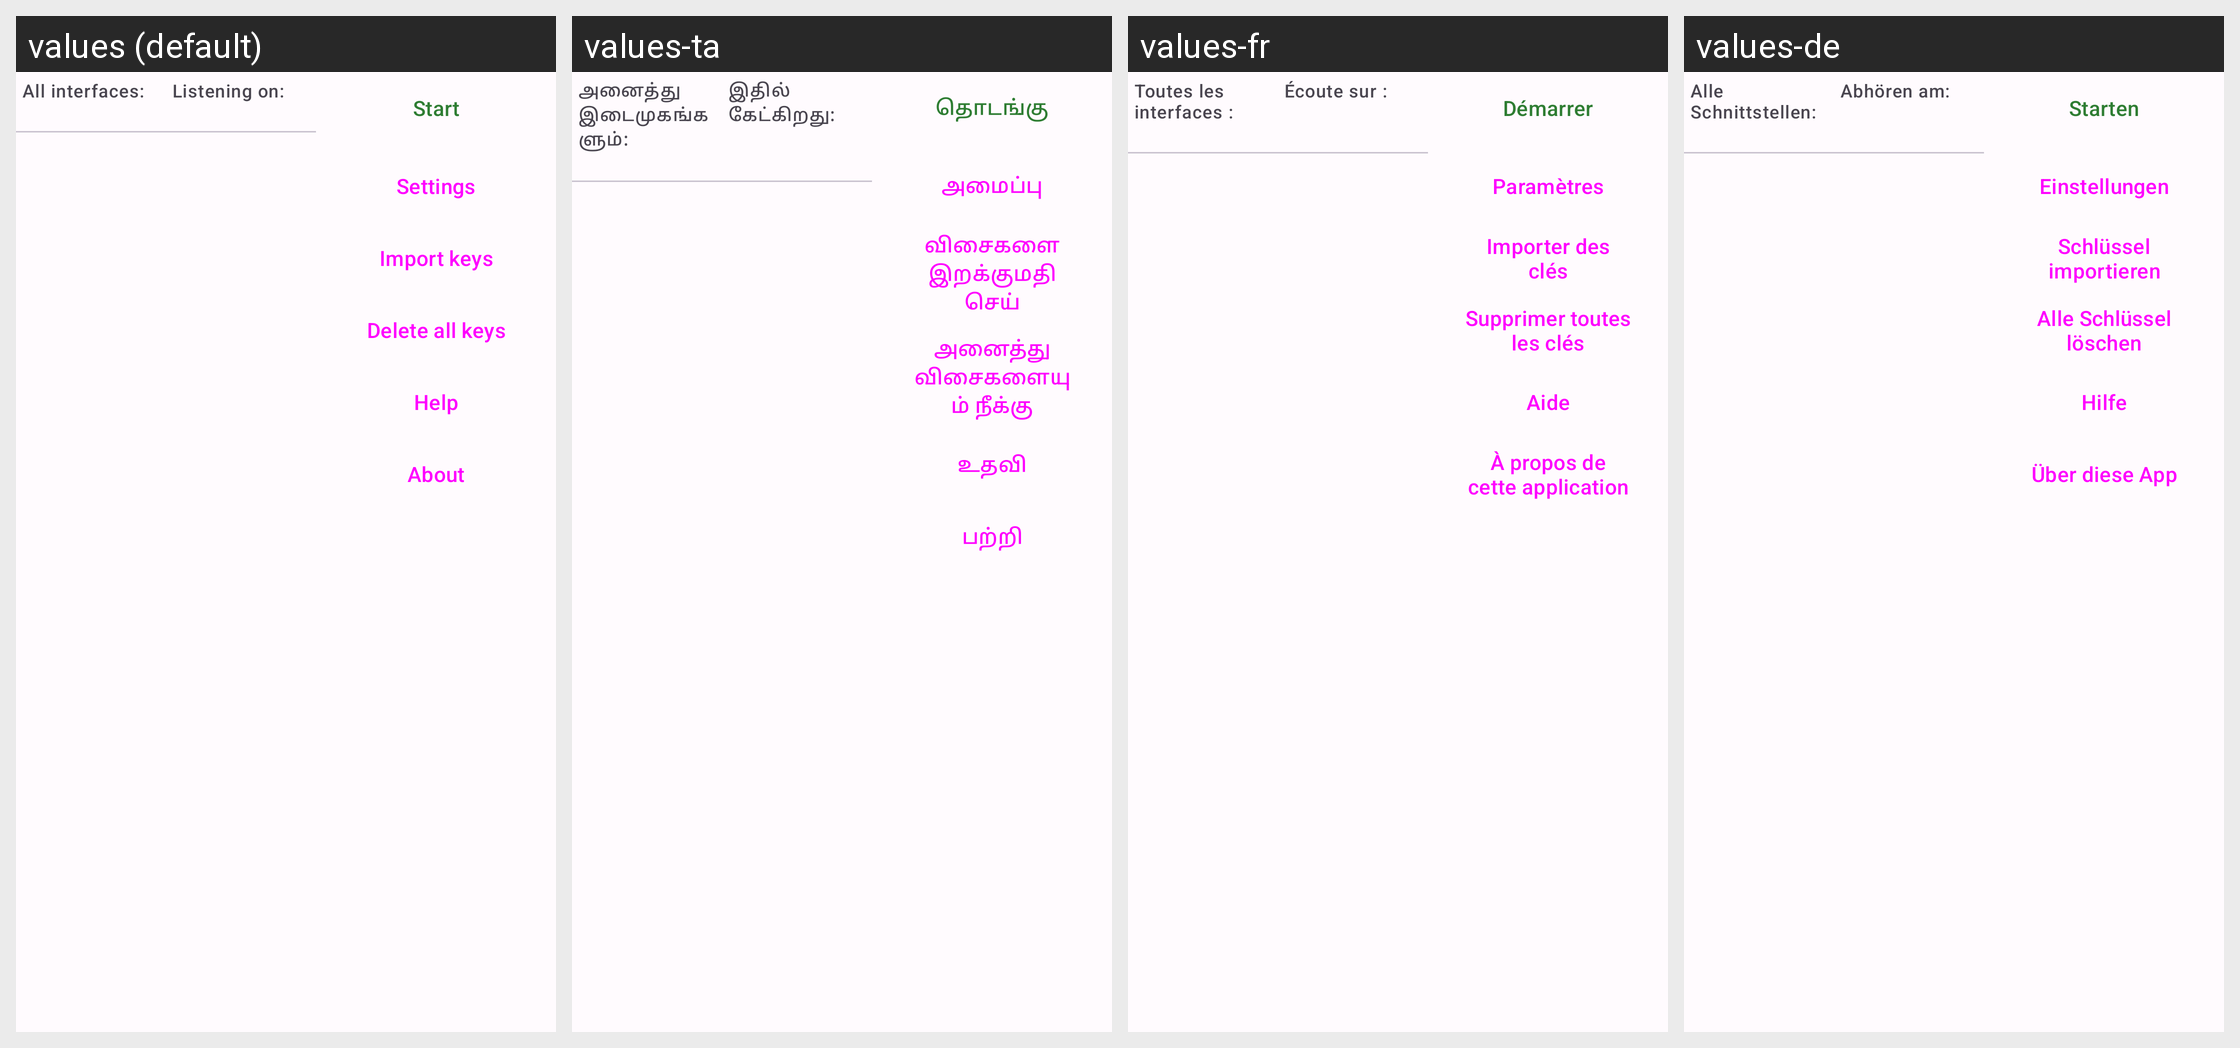

The Android screen above is rendered under several locales of the same app. Produce the string resources it draws, with the default and per-locale values.
Android screen res/layout/fragment_main.xml rendered under 4 locales, left to right: values (default), values-ta, values-fr, values-de. Device: Nexus 5 (rendered at 1080×1920; each locale shown at half size, 540×960, under a caption strip naming it); theme Theme.App.
Other locales in the repository, not shown: values-zh-rCN.
Strings drawn on this screen, with the default value and each locale's value (text and hints the layout hard-codes, and strings that could not be matched under every locale, appear in the picture but are not listed):

lbl_all_interfaces
  values: All interfaces:
  values-ta: அனைத்து இடைமுகங்களும்:
  values-fr: Toutes les interfaces :
  values-de: Alle Schnittstellen:

lbl_listeners
  values: Listening on:
  values-ta: இதில் கேட்கிறது:
  values-fr: Écoute sur :
  values-de: Abhören am:

lbl_start
  values: Start
  values-ta: தொடங்கு
  values-fr: Démarrer
  values-de: Starten

lbl_settings
  values: Settings
  values-ta: அமைப்பு
  values-fr: Paramètres
  values-de: Einstellungen

lbl_import_keys
  values: Import keys
  values-ta: விசைகளை இறக்குமதி செய்
  values-fr: Importer des clés
  values-de: Schlüssel importieren

lbl_reset_keys
  values: Delete all keys
  values-ta: அனைத்து விசைகளையும் நீக்கு
  values-fr: Supprimer toutes les clés
  values-de: Alle Schlüssel löschen

action_help
  values: Help
  values-ta: உதவி
  values-fr: Aide
  values-de: Hilfe

lbl_about
  values: About
  values-ta: பற்றி
  values-fr: À propos de cette application
  values-de: Über diese App
